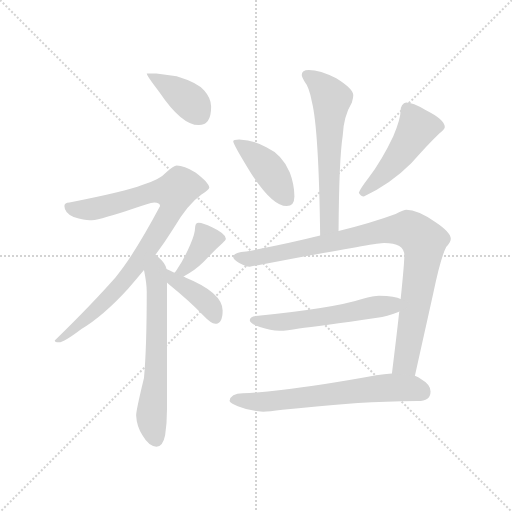
t = 0.00 s
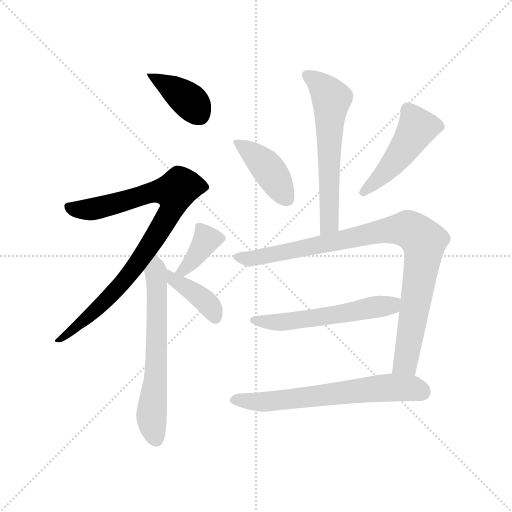
t = 1.66 s
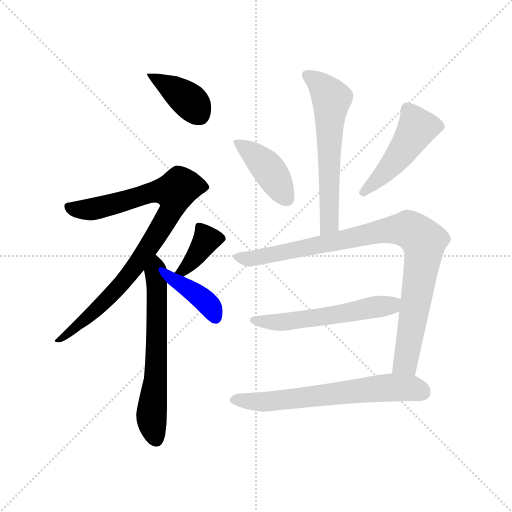
t = 3.32 s
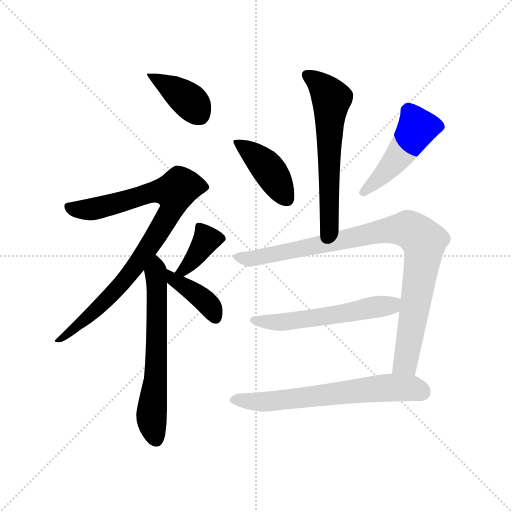
t = 4.97 s
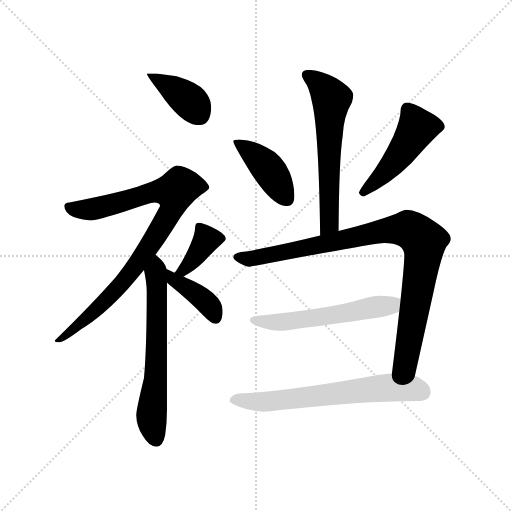
t = 6.63 s
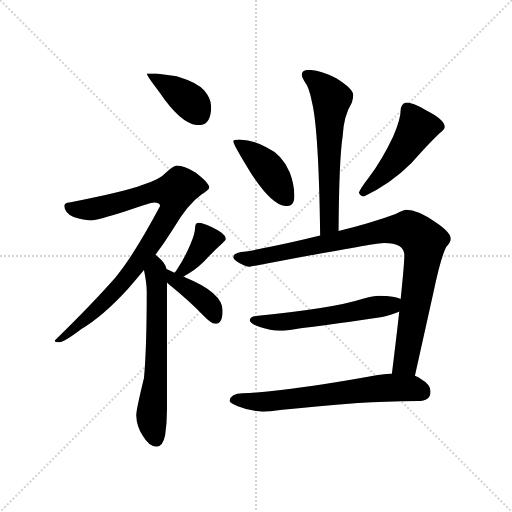
t = 8.29 s

The animated SVG that drew these frames (rendered in a browser with its animation timeline set to each time). Animation: 11 CSS @keyframes rules; one cycle of 8.29 s.

<svg version="1.1" viewBox="0 0 1024 1024" xmlns="http://www.w3.org/2000/svg">
  <g stroke="lightgray" stroke-dasharray="1,1" stroke-width="1" transform="scale(4, 4)">
    <line x1="0" y1="0" x2="256" y2="256"></line>
    <line x1="256" y1="0" x2="0" y2="256"></line>
    <line x1="128" y1="0" x2="128" y2="256"></line>
    <line x1="0" y1="128" x2="256" y2="128"></line>
  </g>
  <g transform="scale(0.92, -0.92) translate(60, -850)">
    <style type="text/css">
      
        @keyframes keyframes0 {
          from {
            stroke: blue;
            stroke-dashoffset: 399;
            stroke-width: 128;
          }
          56% {
            animation-timing-function: step-end;
            stroke: blue;
            stroke-dashoffset: 0;
            stroke-width: 128;
          }
          to {
            stroke: black;
            stroke-width: 1024;
          }
        }
        #make-me-a-hanzi-animation-0 {
          animation: keyframes0 0.57470703125s both;
          animation-delay: 0s;
          animation-timing-function: linear;
        }
      
        @keyframes keyframes1 {
          from {
            stroke: blue;
            stroke-dashoffset: 908;
            stroke-width: 128;
          }
          75% {
            animation-timing-function: step-end;
            stroke: blue;
            stroke-dashoffset: 0;
            stroke-width: 128;
          }
          to {
            stroke: black;
            stroke-width: 1024;
          }
        }
        #make-me-a-hanzi-animation-1 {
          animation: keyframes1 0.9889322916666666s both;
          animation-delay: 0.57470703125s;
          animation-timing-function: linear;
        }
      
        @keyframes keyframes2 {
          from {
            stroke: blue;
            stroke-dashoffset: 652;
            stroke-width: 128;
          }
          68% {
            animation-timing-function: step-end;
            stroke: blue;
            stroke-dashoffset: 0;
            stroke-width: 128;
          }
          to {
            stroke: black;
            stroke-width: 1024;
          }
        }
        #make-me-a-hanzi-animation-2 {
          animation: keyframes2 0.7805989583333334s both;
          animation-delay: 1.5636393229166665s;
          animation-timing-function: linear;
        }
      
        @keyframes keyframes3 {
          from {
            stroke: blue;
            stroke-dashoffset: 386;
            stroke-width: 128;
          }
          56% {
            animation-timing-function: step-end;
            stroke: blue;
            stroke-dashoffset: 0;
            stroke-width: 128;
          }
          to {
            stroke: black;
            stroke-width: 1024;
          }
        }
        #make-me-a-hanzi-animation-3 {
          animation: keyframes3 0.5641276041666666s both;
          animation-delay: 2.34423828125s;
          animation-timing-function: linear;
        }
      
        @keyframes keyframes4 {
          from {
            stroke: blue;
            stroke-dashoffset: 404;
            stroke-width: 128;
          }
          57% {
            animation-timing-function: step-end;
            stroke: blue;
            stroke-dashoffset: 0;
            stroke-width: 128;
          }
          to {
            stroke: black;
            stroke-width: 1024;
          }
        }
        #make-me-a-hanzi-animation-4 {
          animation: keyframes4 0.5787760416666666s both;
          animation-delay: 2.9083658854166665s;
          animation-timing-function: linear;
        }
      
        @keyframes keyframes5 {
          from {
            stroke: blue;
            stroke-dashoffset: 623;
            stroke-width: 128;
          }
          67% {
            animation-timing-function: step-end;
            stroke: blue;
            stroke-dashoffset: 0;
            stroke-width: 128;
          }
          to {
            stroke: black;
            stroke-width: 1024;
          }
        }
        #make-me-a-hanzi-animation-5 {
          animation: keyframes5 0.7569986979166666s both;
          animation-delay: 3.487141927083333s;
          animation-timing-function: linear;
        }
      
        @keyframes keyframes6 {
          from {
            stroke: blue;
            stroke-dashoffset: 423;
            stroke-width: 128;
          }
          58% {
            animation-timing-function: step-end;
            stroke: blue;
            stroke-dashoffset: 0;
            stroke-width: 128;
          }
          to {
            stroke: black;
            stroke-width: 1024;
          }
        }
        #make-me-a-hanzi-animation-6 {
          animation: keyframes6 0.59423828125s both;
          animation-delay: 4.244140625s;
          animation-timing-function: linear;
        }
      
        @keyframes keyframes7 {
          from {
            stroke: blue;
            stroke-dashoffset: 490;
            stroke-width: 128;
          }
          61% {
            animation-timing-function: step-end;
            stroke: blue;
            stroke-dashoffset: 0;
            stroke-width: 128;
          }
          to {
            stroke: black;
            stroke-width: 1024;
          }
        }
        #make-me-a-hanzi-animation-7 {
          animation: keyframes7 0.6487630208333334s both;
          animation-delay: 4.83837890625s;
          animation-timing-function: linear;
        }
      
        @keyframes keyframes8 {
          from {
            stroke: blue;
            stroke-dashoffset: 974;
            stroke-width: 128;
          }
          76% {
            animation-timing-function: step-end;
            stroke: blue;
            stroke-dashoffset: 0;
            stroke-width: 128;
          }
          to {
            stroke: black;
            stroke-width: 1024;
          }
        }
        #make-me-a-hanzi-animation-8 {
          animation: keyframes8 1.0426432291666667s both;
          animation-delay: 5.487141927083333s;
          animation-timing-function: linear;
        }
      
        @keyframes keyframes9 {
          from {
            stroke: blue;
            stroke-dashoffset: 572;
            stroke-width: 128;
          }
          65% {
            animation-timing-function: step-end;
            stroke: blue;
            stroke-dashoffset: 0;
            stroke-width: 128;
          }
          to {
            stroke: black;
            stroke-width: 1024;
          }
        }
        #make-me-a-hanzi-animation-9 {
          animation: keyframes9 0.7154947916666666s both;
          animation-delay: 6.52978515625s;
          animation-timing-function: linear;
        }
      
        @keyframes keyframes10 {
          from {
            stroke: blue;
            stroke-dashoffset: 670;
            stroke-width: 128;
          }
          69% {
            animation-timing-function: step-end;
            stroke: blue;
            stroke-dashoffset: 0;
            stroke-width: 128;
          }
          to {
            stroke: black;
            stroke-width: 1024;
          }
        }
        #make-me-a-hanzi-animation-10 {
          animation: keyframes10 0.7952473958333334s both;
          animation-delay: 7.245279947916667s;
          animation-timing-function: linear;
        }
      
    </style>
    
      <path d="M 280 690 L 259 690 Q 259 685 287 649 Q 335 578 372 578 Q 399 578 399 618 Q 399 636 384 653 Q 370 670 324 684 L 280 690 Z" fill="lightgray"></path>
    
      <path d="M 324 490 Q 318 490 301 475 Q 287 459 249 448 Q 213 434 91 410 Q 80 410 80 402 Q 80 387 100 378 Q 124 371 135 371 Q 151 371 213 391 Q 267 410 275 410 Q 288 410 288 402 Q 231 295 191 247 Q 138 187 59 110 Q 59 106 68 106 Q 79 106 117 135 Q 164 163 218 222 Q 234 240 253 263 L 278 296 Q 297 321 317 353 Q 348 406 378 427 Q 395 439 395 442 Q 395 452 365 475 Q 340 490 324 490 Z" fill="lightgray"></path>
    
      <path d="M 253 263 Q 259 234 259 216 Q 259 94 253 28 Q 236 -42 236 -53 Q 237 -76 250 -97 Q 264 -121 280 -121 Q 294 -121 299 -96 Q 303 -71 303 -41 L 303 236 L 302 265 Q 300 278 282 293 Q 280 294 278 296 C 255 315 247 292 253 263 Z" fill="lightgray"></path>
    
      <path d="M 339 249 Q 364 262 384 282 Q 406 306 424 322 Q 431 328 431 331 Q 431 342 401 356 Q 381 366 372 366 Q 368 366 366 363 Q 364 359 364 354 Q 364 343 354 319 Q 341 288 324 263 Q 323 261 319 257 C 299 235 313 235 339 249 Z" fill="lightgray"></path>
    
      <path d="M 303 236 L 307 232 Q 356 192 381 165 Q 399 146 408 146 Q 424 146 424 175 Q 424 214 343 247 Q 342 248 339 249 L 319 257 Q 310 261 302 265 C 275 278 282 257 303 236 Z" fill="lightgray"></path>
    
      <path d="M 676 348 Q 677 504 685 555 Q 687 597 705 627 Q 708 637 708 643 Q 708 657 671 680 Q 636 698 611 698 Q 596 698 596 687 Q 596 683 602 673 Q 612 661 618 629 Q 633 569 636 338 C 636 308 676 318 676 348 Z" fill="lightgray"></path>
    
      <path d="M 460 547 Q 447 547 447 543 Q 447 536 486 473 Q 532 402 563 402 Q 580 402 580 423 Q 580 449 570 475 Q 554 514 519 530 Q 493 545 460 547 Z" fill="lightgray"></path>
    
      <path d="M 823 627 Q 818 627 814 621 Q 811 616 811 610 Q 811 592 795 554 Q 771 503 741 463 Q 724 441 720 431 Q 724 423 731 423 Q 788 449 834 495 Q 867 533 895 560 Q 907 569 907 574 Q 907 590 865 611 Q 837 627 823 627 Z" fill="lightgray"></path>
    
      <path d="M 823 394 Q 819 394 800 385 Q 749 366 676 348 L 636 338 Q 564 320 475 303 Q 447 301 447 291 Q 447 287 460 278 Q 474 270 483 270 Q 754 322 775 322 Q 819 322 819 295 Q 819 277 811 200 L 808 173 Q 802 119 792 38 C 788 8 835 4 842 33 L 882 213 Q 898 290 910 313 Q 920 324 920 331 Q 920 345 887 367 Q 848 394 823 394 Z" fill="lightgray"></path>
    
      <path d="M 811 200 Q 800 206 764 207 Q 753 207 727 200 Q 666 180 496 163 Q 483 161 483 154 Q 483 147 505 139 Q 528 131 548 131 Q 563 131 590 136 Q 632 140 760 159 Q 781 162 806 172 Q 807 172 808 173 C 836 184 839 190 811 200 Z" fill="lightgray"></path>
    
      <path d="M 792 38 Q 775 37 758 34 Q 638 12 551 2 Q 511 -3 468 -5 Q 441 -5 439 -22 Q 441 -27 457 -33 Q 484 -44 512 -45 Q 524 -45 554 -41 Q 620 -34 718 -26 Q 776 -23 848 -22 Q 876 -22 876 -1 Q 876 14 855 26 Q 850 30 842 33 L 792 38 Z" fill="lightgray"></path>
    
    
      <clipPath id="make-me-a-hanzi-clip-0">
        <path d="M 280 690 L 259 690 Q 259 685 287 649 Q 335 578 372 578 Q 399 578 399 618 Q 399 636 384 653 Q 370 670 324 684 L 280 690 Z"></path>
      </clipPath>
      <path clip-path="url(#make-me-a-hanzi-clip-0)" d="M 264 690 L 354 629 L 373 601" fill="none" id="make-me-a-hanzi-animation-0" stroke-dasharray="271 542" stroke-linecap="round"></path>
    
      <clipPath id="make-me-a-hanzi-clip-1">
        <path d="M 324 490 Q 318 490 301 475 Q 287 459 249 448 Q 213 434 91 410 Q 80 410 80 402 Q 80 387 100 378 Q 124 371 135 371 Q 151 371 213 391 Q 267 410 275 410 Q 288 410 288 402 Q 231 295 191 247 Q 138 187 59 110 Q 59 106 68 106 Q 79 106 117 135 Q 164 163 218 222 Q 234 240 253 263 L 278 296 Q 297 321 317 353 Q 348 406 378 427 Q 395 439 395 442 Q 395 452 365 475 Q 340 490 324 490 Z"></path>
      </clipPath>
      <path clip-path="url(#make-me-a-hanzi-clip-1)" d="M 91 398 L 136 395 L 264 431 L 320 433 L 312 391 L 224 258 L 156 183 L 103 135 L 78 116 L 67 115" fill="none" id="make-me-a-hanzi-animation-1" stroke-dasharray="780 1560" stroke-linecap="round"></path>
    
      <clipPath id="make-me-a-hanzi-clip-2">
        <path d="M 253 263 Q 259 234 259 216 Q 259 94 253 28 Q 236 -42 236 -53 Q 237 -76 250 -97 Q 264 -121 280 -121 Q 294 -121 299 -96 Q 303 -71 303 -41 L 303 236 L 302 265 Q 300 278 282 293 Q 280 294 278 296 C 255 315 247 292 253 263 Z"></path>
      </clipPath>
      <path clip-path="url(#make-me-a-hanzi-clip-2)" d="M 276 289 L 281 281 L 281 90 L 269 -56 L 279 -104" fill="none" id="make-me-a-hanzi-animation-2" stroke-dasharray="524 1048" stroke-linecap="round"></path>
    
      <clipPath id="make-me-a-hanzi-clip-3">
        <path d="M 339 249 Q 364 262 384 282 Q 406 306 424 322 Q 431 328 431 331 Q 431 342 401 356 Q 381 366 372 366 Q 368 366 366 363 Q 364 359 364 354 Q 364 343 354 319 Q 341 288 324 263 Q 323 261 319 257 C 299 235 313 235 339 249 Z"></path>
      </clipPath>
      <path clip-path="url(#make-me-a-hanzi-clip-3)" d="M 421 331 L 389 329 L 349 272 L 325 257" fill="none" id="make-me-a-hanzi-animation-3" stroke-dasharray="258 516" stroke-linecap="round"></path>
    
      <clipPath id="make-me-a-hanzi-clip-4">
        <path d="M 303 236 L 307 232 Q 356 192 381 165 Q 399 146 408 146 Q 424 146 424 175 Q 424 214 343 247 Q 342 248 339 249 L 319 257 Q 310 261 302 265 C 275 278 282 257 303 236 Z"></path>
      </clipPath>
      <path clip-path="url(#make-me-a-hanzi-clip-4)" d="M 304 258 L 323 237 L 347 226 L 387 194 L 399 182 L 408 159" fill="none" id="make-me-a-hanzi-animation-4" stroke-dasharray="276 552" stroke-linecap="round"></path>
    
      <clipPath id="make-me-a-hanzi-clip-5">
        <path d="M 676 348 Q 677 504 685 555 Q 687 597 705 627 Q 708 637 708 643 Q 708 657 671 680 Q 636 698 611 698 Q 596 698 596 687 Q 596 683 602 673 Q 612 661 618 629 Q 633 569 636 338 C 636 308 676 318 676 348 Z"></path>
      </clipPath>
      <path clip-path="url(#make-me-a-hanzi-clip-5)" d="M 608 687 L 627 675 L 661 635 L 655 528 L 656 365 L 640 350" fill="none" id="make-me-a-hanzi-animation-5" stroke-dasharray="495 990" stroke-linecap="round"></path>
    
      <clipPath id="make-me-a-hanzi-clip-6">
        <path d="M 460 547 Q 447 547 447 543 Q 447 536 486 473 Q 532 402 563 402 Q 580 402 580 423 Q 580 449 570 475 Q 554 514 519 530 Q 493 545 460 547 Z"></path>
      </clipPath>
      <path clip-path="url(#make-me-a-hanzi-clip-6)" d="M 454 543 L 517 491 L 563 419" fill="none" id="make-me-a-hanzi-animation-6" stroke-dasharray="295 590" stroke-linecap="round"></path>
    
      <clipPath id="make-me-a-hanzi-clip-7">
        <path d="M 823 627 Q 818 627 814 621 Q 811 616 811 610 Q 811 592 795 554 Q 771 503 741 463 Q 724 441 720 431 Q 724 423 731 423 Q 788 449 834 495 Q 867 533 895 560 Q 907 569 907 574 Q 907 590 865 611 Q 837 627 823 627 Z"></path>
      </clipPath>
      <path clip-path="url(#make-me-a-hanzi-clip-7)" d="M 897 575 L 847 572 L 779 476 L 729 432" fill="none" id="make-me-a-hanzi-animation-7" stroke-dasharray="362 724" stroke-linecap="round"></path>
    
      <clipPath id="make-me-a-hanzi-clip-8">
        <path d="M 823 394 Q 819 394 800 385 Q 749 366 676 348 L 636 338 Q 564 320 475 303 Q 447 301 447 291 Q 447 287 460 278 Q 474 270 483 270 Q 754 322 775 322 Q 819 322 819 295 Q 819 277 811 200 L 808 173 Q 802 119 792 38 C 788 8 835 4 842 33 L 882 213 Q 898 290 910 313 Q 920 324 920 331 Q 920 345 887 367 Q 848 394 823 394 Z"></path>
      </clipPath>
      <path clip-path="url(#make-me-a-hanzi-clip-8)" d="M 454 292 L 494 286 L 792 351 L 828 352 L 844 342 L 862 325 L 859 287 L 824 76 L 819 61 L 799 46" fill="none" id="make-me-a-hanzi-animation-8" stroke-dasharray="846 1692" stroke-linecap="round"></path>
    
      <clipPath id="make-me-a-hanzi-clip-9">
        <path d="M 811 200 Q 800 206 764 207 Q 753 207 727 200 Q 666 180 496 163 Q 483 161 483 154 Q 483 147 505 139 Q 528 131 548 131 Q 563 131 590 136 Q 632 140 760 159 Q 781 162 806 172 Q 807 172 808 173 C 836 184 839 190 811 200 Z"></path>
      </clipPath>
      <path clip-path="url(#make-me-a-hanzi-clip-9)" d="M 492 155 L 542 149 L 579 152 L 789 186 L 803 194" fill="none" id="make-me-a-hanzi-animation-9" stroke-dasharray="444 888" stroke-linecap="round"></path>
    
      <clipPath id="make-me-a-hanzi-clip-10">
        <path d="M 792 38 Q 775 37 758 34 Q 638 12 551 2 Q 511 -3 468 -5 Q 441 -5 439 -22 Q 441 -27 457 -33 Q 484 -44 512 -45 Q 524 -45 554 -41 Q 620 -34 718 -26 Q 776 -23 848 -22 Q 876 -22 876 -1 Q 876 14 855 26 Q 850 30 842 33 L 792 38 Z"></path>
      </clipPath>
      <path clip-path="url(#make-me-a-hanzi-clip-10)" d="M 447 -20 L 542 -22 L 789 7 L 833 6 L 858 -2" fill="none" id="make-me-a-hanzi-animation-10" stroke-dasharray="542 1084" stroke-linecap="round"></path>
    
  </g>
</svg>
